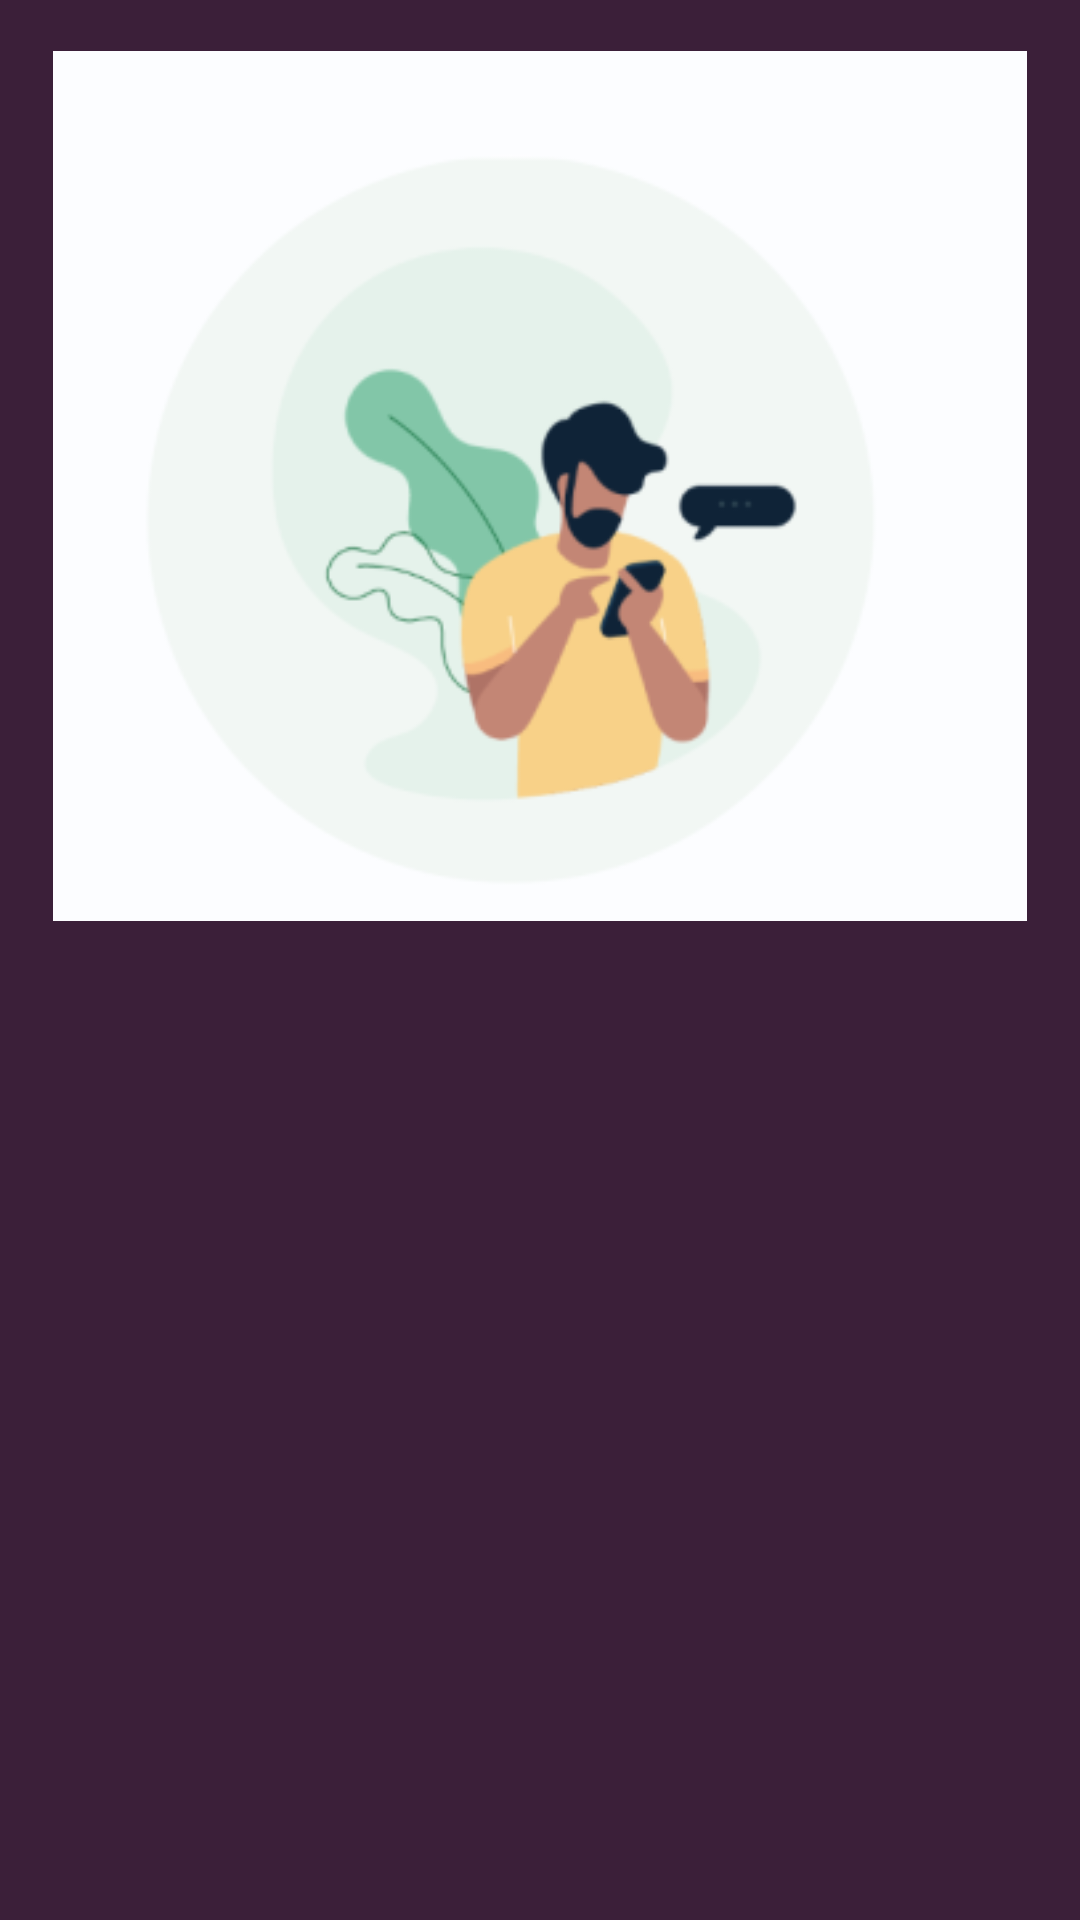

Write the Android layout XML for this screen, with the resource values it uses.
<!-- AndroidManifest.xml: application theme Theme.MusicWiki -->
<!-- res/layout/fragment_album_detail.xml -->
<?xml version="1.0" encoding="utf-8"?>
<androidx.constraintlayout.widget.ConstraintLayout xmlns:android="http://schemas.android.com/apk/res/android"
    android:layout_width="match_parent"
    android:layout_height="match_parent"
    xmlns:tools="http://schemas.android.com/tools"
    android:background="@color/background"
    android:clickable="true"
    android:focusable="true"
    xmlns:app="http://schemas.android.com/apk/res-auto">

    <ImageView
        android:layout_width="match_parent"
        android:layout_height="290dp"
        android:layout_marginTop="17dp"
        android:id="@+id/ivAlbumDetail"
        android:src="@drawable/img"
        app:layout_constraintTop_toTopOf="parent"/>

    <androidx.recyclerview.widget.RecyclerView
        android:layout_width="match_parent"
        android:layout_height="wrap_content"
        android:id="@+id/rvAlbumDetail"
        android:layout_marginHorizontal="15dp"
        app:layout_constraintTop_toBottomOf="@id/ivAlbumDetail"
        android:layout_marginTop="15dp"/>

    <com.google.android.material.textview.MaterialTextView
        android:layout_width="wrap_content"
        android:layout_height="wrap_content"
        android:id="@+id/tvAlbum"
        app:layout_constraintTop_toBottomOf="@id/rvAlbumDetail"
        android:layout_marginStart="15dp"
        app:layout_constraintStart_toStartOf="parent"
        tools:text="The Carnival"
        android:textColor="@color/white"
        android:textSize="18sp"
        android:fontFamily="@font/robotomedium"
        android:layout_marginTop="30dp"/>

    <com.google.android.material.textview.MaterialTextView
        android:layout_width="wrap_content"
        android:layout_height="wrap_content"
        android:id="@+id/tvArtist"
        app:layout_constraintTop_toBottomOf="@id/tvAlbum"
        app:layout_constraintStart_toStartOf="@id/tvAlbum"
        android:textColor="@color/white"
        tools:text="King"
        android:textSize="15sp"
        android:fontFamily="@font/robotomedium"
        android:layout_marginTop="6dp"
        android:layout_marginBottom="45dp"/>

    <com.google.android.material.textview.MaterialTextView
        android:layout_width="0dp"
        android:layout_height="wrap_content"
        android:id="@id/tvGenreDesc"
        app:layout_constraintTop_toBottomOf="@id/tvArtist"
        android:layout_marginTop="15dp"
        android:textColor="@color/white"
        android:textSize="13sp"
        android:fontFamily="@font/robotoregular"
        tools:text="sfhaskfjdskjfkdjfkl jfkl sajfkl"
        app:layout_constraintStart_toStartOf="parent"
        app:layout_constraintEnd_toEndOf="parent"
        android:layout_marginHorizontal="15dp"/>
</androidx.constraintlayout.widget.ConstraintLayout>
<!-- resources referenced by this layout -->
<resources>
  <color name="background">#3B1F39</color>
  <color name="white">#FFFFFFFF</color>
  <!-- drawable img: png bitmap (drawable, 21720 bytes) -->
  <style name="Theme.MusicWiki" parent="Theme.MaterialComponents.DayNight.NoActionBar">
          
          <item name="colorPrimary">@color/purple_500</item>
          <item name="colorPrimaryVariant">@color/background</item>
          <item name="colorOnPrimary">@color/white</item>
          
          <item name="colorSecondary">@color/teal_200</item>
          <item name="colorSecondaryVariant">@color/teal_700</item>
          <item name="colorOnSecondary">@color/black</item>
          
          <item name="android:statusBarColor">?attr/colorPrimaryVariant</item>
          
      </style>
  <color name="purple_500">#FF6200EE</color>
  <color name="teal_200">#FF03DAC5</color>
  <color name="teal_700">#FF018786</color>
  <color name="black">#FF000000</color>
</resources>
